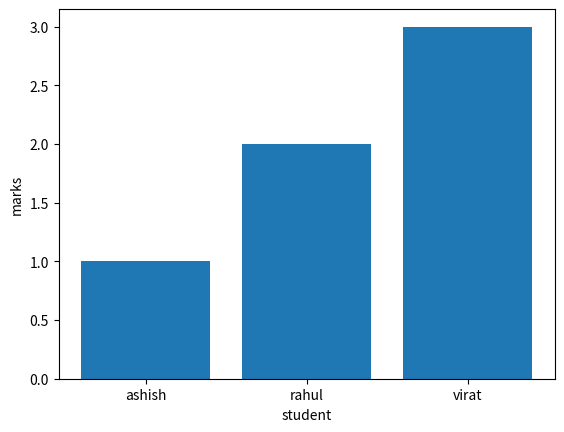

Reproduce this figure in Python.
#bargraph

import matplotlib.pyplot as plt
import pandas as pd
import numpy as np

student=np.array(["ashish","rahul","virat"])
marks=np.array([1,2,3])

#plot graph

plt.bar(student,marks)

plt.xlabel("student")
plt.ylabel("marks")
plt.show()
